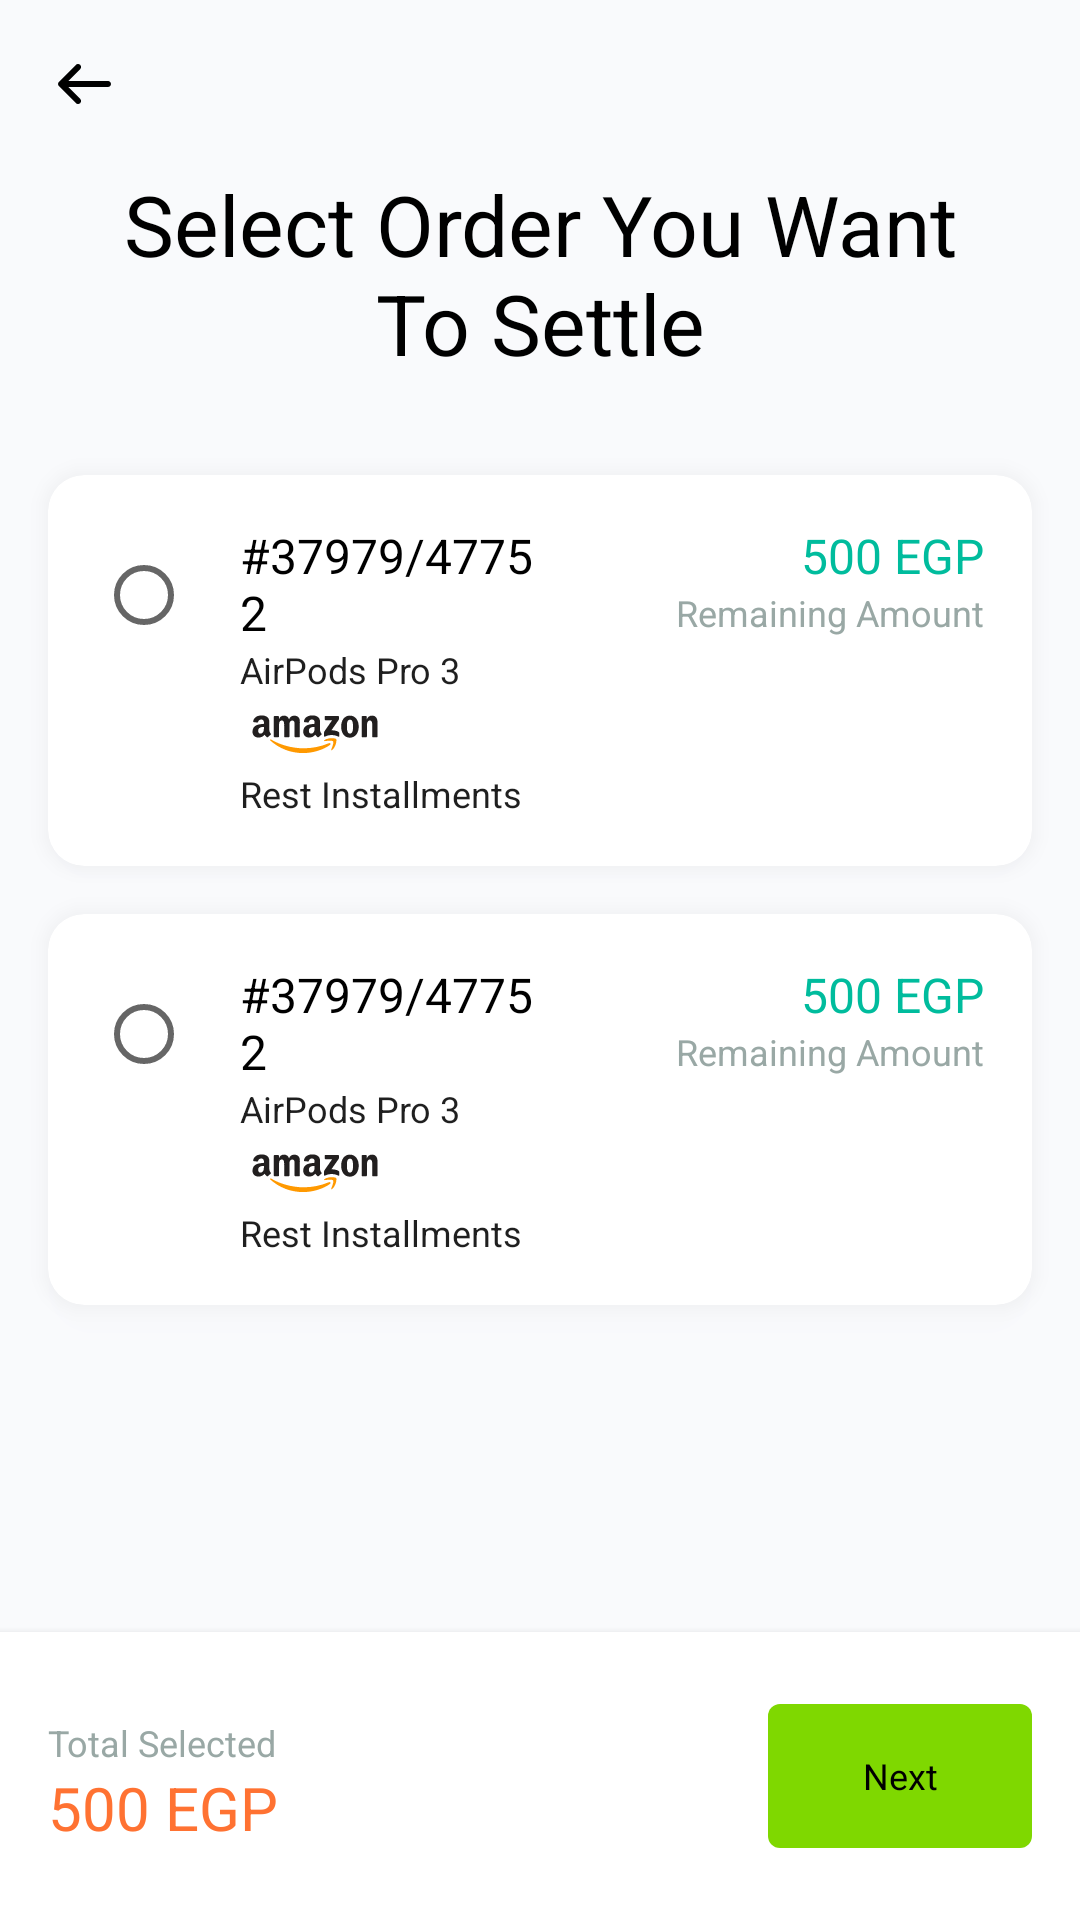

The Android layout XML behind this screen, and the referenced resources:
<!-- AndroidManifest.xml: application theme AppTheme -->
<!-- res/layout/fragment_test_case.xml -->
<?xml version="1.0" encoding="utf-8"?>
<androidx.appcompat.widget.LinearLayoutCompat
    xmlns:android="http://schemas.android.com/apk/res/android"
    xmlns:app="http://schemas.android.com/apk/res-auto"
    android:layout_width="match_parent"
    android:layout_height="match_parent"
    android:background="@color/platinum_50"
    android:orientation="vertical"
    >

    <ScrollView
        android:layout_width="match_parent"
        android:layout_height="0dp"
        android:layout_weight="1"
        android:animateLayoutChanges="true"
        android:background="#F9FAFC"
        android:fillViewport="true"
        >

        <androidx.constraintlayout.widget.ConstraintLayout
            android:layout_width="match_parent"
            android:layout_height="wrap_content"
            android:background="#F9FAFC"
            >

            <androidx.appcompat.widget.AppCompatImageView
                android:id="@+id/ivBack"
                android:layout_width="wrap_content"
                android:layout_height="wrap_content"
                android:background="?android:actionBarItemBackground"
                android:padding="@dimen/spacing_normal_16"
                app:layout_constraintStart_toStartOf="parent"
                app:layout_constraintTop_toTopOf="parent"
                app:srcCompat="@drawable/ic_back"
                />

            <com.google.android.material.textview.MaterialTextView
                android:id="@+id/tvSelectOrderTitle"
                android:layout_width="0dp"
                android:layout_height="wrap_content"
                android:layout_marginHorizontal="@dimen/spacing_large_24"
                android:gravity="center"
                android:text="@string/select_order_you_want_to_settle"
                style="@style/ShahryHeadingLarge"
                app:layout_constraintEnd_toEndOf="parent"
                app:layout_constraintStart_toStartOf="parent"
                app:layout_constraintTop_toBottomOf="@id/ivBack"
                />

            <include
                android:id="@+id/testItemOne"
                layout="@layout/item_test_case"
                android:layout_width="0dp"
                android:layout_height="wrap_content"
                android:layout_marginHorizontal="@dimen/spacing_normal_16"
                android:layout_marginTop="32dp"
                app:layout_constraintEnd_toEndOf="parent"
                app:layout_constraintStart_toStartOf="parent"
                app:layout_constraintTop_toBottomOf="@id/tvSelectOrderTitle"
                />

            <include
                android:id="@+id/testItemTwo"
                layout="@layout/item_test_case"
                android:layout_width="0dp"
                android:layout_height="wrap_content"
                android:layout_marginHorizontal="@dimen/spacing_normal_16"
                android:layout_marginTop="@dimen/spacing_normal_16"
                app:layout_constraintEnd_toEndOf="parent"
                app:layout_constraintStart_toStartOf="parent"
                app:layout_constraintTop_toBottomOf="@id/testItemOne"
                />
        </androidx.constraintlayout.widget.ConstraintLayout>
    </ScrollView>

    <androidx.constraintlayout.widget.ConstraintLayout
        android:layout_width="match_parent"
        android:layout_height="wrap_content"
        android:background="#FFFFFF"
        android:elevation="@dimen/spacing_x_small_4"
        android:paddingHorizontal="@dimen/spacing_normal_16"
        >

        <com.google.android.material.button.MaterialButton
            android:id="@+id/btnNext"
            style="@style/Poc.ButtonStyle"
            android:layout_width="wrap_content"
            android:layout_height="wrap_content"
            android:layout_marginVertical="@dimen/spacing_large_24"
            android:paddingHorizontal="@dimen/spacing_normal_16"
            android:text="@string/next"
            app:layout_constraintBottom_toBottomOf="parent"
            app:layout_constraintEnd_toEndOf="parent"
            app:layout_constraintTop_toTopOf="parent"
            />

        <com.google.android.material.textview.MaterialTextView
            android:id="@+id/tvTotalValue"
            android:layout_width="0dp"
            android:layout_height="wrap_content"
            android:layout_marginEnd="@dimen/spacing_small_8"
            android:text="@string/k_egp"
            android:textColor="#FF7232"
            style="@style/ShahryHeadingMedium"
            app:layout_constraintBottom_toBottomOf="@id/btnNext"
            app:layout_constraintEnd_toStartOf="@id/btnNext"
            app:layout_constraintStart_toStartOf="parent"
            />

        <TextView
            android:id="@+id/lblTotalSelected"
            android:layout_width="wrap_content"
            android:layout_height="wrap_content"
            style="@style/ShahryBodySmall"
            android:text="@string/total_selected"
            android:textColor="#99A8A5"
            app:layout_constraintBottom_toTopOf="@id/tvTotalValue"
            app:layout_constraintStart_toStartOf="@id/tvTotalValue"
            />

    </androidx.constraintlayout.widget.ConstraintLayout>
</androidx.appcompat.widget.LinearLayoutCompat>
<!-- res/layout/item_test_case.xml (included above) -->
<?xml version="1.0" encoding="utf-8"?>
<com.google.android.material.card.MaterialCardView
    xmlns:android="http://schemas.android.com/apk/res/android"
    xmlns:app="http://schemas.android.com/apk/res-auto"
    android:layout_width="match_parent"
    android:layout_height="wrap_content"
    android:layout_marginHorizontal="@dimen/spacing_normal_16"
    android:layout_marginVertical="@dimen/spacing_small_8"
    android:outlineSpotShadowColor="@color/card_shadow_5"
    app:cardCornerRadius="@dimen/spacing_special_12"
    app:cardElevation="15dp"
    >

    <androidx.constraintlayout.widget.ConstraintLayout
        android:layout_width="match_parent"
        android:layout_height="wrap_content"
        android:padding="@dimen/spacing_normal_16"
        >

        <RadioButton
            android:id="@+id/rbCheck"
            android:layout_width="wrap_content"
            android:layout_height="wrap_content"
            app:layout_constraintStart_toStartOf="parent"
            app:layout_constraintTop_toTopOf="parent"
            />

        <com.google.android.material.textview.MaterialTextView
            android:id="@+id/tvOrderNumber"
            style="@style/ShahryTitleMedium"
            android:layout_width="0dp"
            android:layout_height="wrap_content"
            android:text="#37979/47752"
            android:textAlignment="viewStart"
            app:layout_constraintEnd_toStartOf="@id/gl_v_50"
            app:layout_constraintStart_toEndOf="@id/rbCheck"
            app:layout_constraintTop_toTopOf="@id/rbCheck"
            />

        <com.google.android.material.textview.MaterialTextView
            android:id="@+id/tvProduct"
            style="@style/ShahryBodySmall"
            android:layout_width="0dp"
            android:layout_height="wrap_content"
            android:text="AirPods Pro 3"
            android:textAlignment="viewStart"
            android:textColor="#1F1F1F"
            app:layout_constraintEnd_toStartOf="@id/gl_v_50"
            app:layout_constraintStart_toStartOf="@id/tvOrderNumber"
            app:layout_constraintTop_toBottomOf="@id/tvOrderNumber"
            />

        <androidx.constraintlayout.widget.Guideline
            android:id="@+id/gl_v_50"
            android:layout_width="wrap_content"
            android:layout_height="wrap_content"
            android:orientation="vertical"
            app:layout_constraintGuide_percent="0.50"
            />

        <com.google.android.material.textview.MaterialTextView
            android:id="@+id/tvCost"
            style="@style/ShahryHeadingSmall"
            android:layout_width="0dp"
            android:layout_height="wrap_content"
            android:layout_marginStart="@dimen/spacing_small_8"
            android:text="@string/k_egp"
            android:textAlignment="viewEnd"
            android:textColor="#00BC9D"
            app:layout_constraintEnd_toEndOf="parent"
            app:layout_constraintStart_toEndOf="@id/gl_v_50"
            app:layout_constraintTop_toTopOf="@id/tvOrderNumber"
            />

        <com.google.android.material.textview.MaterialTextView
            style="@style/ShahryBodySmall"
            android:layout_width="0dp"
            android:layout_height="wrap_content"
            android:layout_marginStart="@dimen/spacing_small_8"
            android:text="@string/remaining_amount"
            android:textAlignment="viewEnd"
            android:textColor="#99A8A5"
            app:layout_constraintEnd_toEndOf="parent"
            app:layout_constraintStart_toEndOf="@id/gl_v_50"
            app:layout_constraintTop_toBottomOf="@id/tvCost"
            />

        <androidx.appcompat.widget.AppCompatImageView
            android:id="@+id/ivAmazon"
            android:layout_width="wrap_content"
            android:layout_height="wrap_content"
            app:layout_constraintStart_toStartOf="@id/tvOrderNumber"
            app:layout_constraintTop_toBottomOf="@id/tvProduct"
            app:srcCompat="@drawable/ic_amazon"
            />

        <com.google.android.material.textview.MaterialTextView
            style="@style/ShahryBodySmall"
            android:layout_width="0dp"
            android:layout_height="wrap_content"
            android:text="@string/rest_installments"
            android:textAlignment="viewStart"
            android:textColor="#1f1f1f"
            app:layout_constraintEnd_toEndOf="parent"
            app:layout_constraintStart_toStartOf="@id/ivAmazon"
            app:layout_constraintTop_toBottomOf="@id/ivAmazon"
            />
    </androidx.constraintlayout.widget.ConstraintLayout>
</com.google.android.material.card.MaterialCardView>
<!-- resources referenced by this layout -->
<resources>
  <color name="card_shadow_5">#0D797984</color>
  <color name="platinum_50">#FBFBFC</color>
  <dimen name="spacing_large_24">24dp</dimen>
  <dimen name="spacing_normal_16">16dp</dimen>
  <dimen name="spacing_small_8">8dp</dimen>
  <dimen name="spacing_special_12">12dp</dimen>
  <dimen name="spacing_x_small_4">4dp</dimen>
  <string name="k_egp">500 EGP</string>
  <string name="next">Next</string>
  <string name="remaining_amount">Remaining Amount</string>
  <string name="rest_installments">Rest Installments</string>
  <string name="select_order_you_want_to_settle">Select Order You Want To Settle</string>
  <string name="total_selected">Total Selected</string>
  <style name="Poc.ButtonStyle" parent="Widget.MaterialComponents.Button">
          <item name="android:layout_width">wrap_content</item>
          <item name="android:layout_height">@dimen/spacing_normal_16</item>
          <item name="cornerRadius">@dimen/spacing_x_small_4</item>
          <item name="android:insetTop">0dp</item>
          <item name="android:insetBottom">0dp</item>
          <item name="android:textSize">@dimen/font_small</item>
          <item name="backgroundTint">@color/colorAccent</item>
          <item name="android:letterSpacing">0</item>
          <item name="android:stateListAnimator">@null</item>
          <item name="android:textColor">@color/black</item>
          <item name="android:textAppearance">@style/ShahryTitleLarge</item>
      </style>
  <style name="ShahryBodySmall">
          <item name="fontFamily">@font/font_inter_regular</item>
          <item name="android:textSize">@dimen/font_small</item>
          <item name="lineSpacing">@dimen/spacing_x_small_4</item>
      </style>
  <style name="ShahryHeadingLarge">
          <item name="fontFamily">@font/font_inter_semi_bold</item>
          <item name="android:textSize">@dimen/font_heading_large</item>
          <item name="lineSpacing">@dimen/spacing_special_12</item>
      </style>
  <style name="ShahryHeadingMedium">
          <item name="fontFamily">@font/font_inter_regular</item>
          <item name="android:textSize">@dimen/font_heading_medium</item>
          <item name="lineSpacing">@dimen/spacing_small_8</item>
      </style>
  <style name="ShahryHeadingSmall">
          <item name="fontFamily">@font/font_inter_medium</item>
          <item name="android:textSize">@dimen/font_large</item>
          <item name="lineSpacing">@dimen/spacing_small_8</item>
      </style>
  <style name="ShahryTitleMedium">
          <item name="fontFamily">@font/font_inter_semi_bold</item>
          <item name="android:textSize">@dimen/font_large</item>
          <item name="lineSpacing">@dimen/spacing_small_8</item>
      </style>
  <style name="AppTheme" parent="Theme.MaterialComponents.Light.NoActionBar">
          <item name="colorPrimary">@color/colorPrimary</item>
          <item name="colorAccent">@color/colorAccent</item>
          <item name="android:textColor">@color/black</item>
          <item name="android:windowTranslucentStatus">false</item>
          <item name="fontFamily">@font/font_inter</item>
          <item name="colorPrimaryDark">@color/black</item>
      </style>
  <dimen name="font_small">12sp</dimen>
  <color name="colorAccent">@color/lime</color>
  <color name="black">#000000</color>
  <style name="ShahryTitleLarge">
          <item name="fontFamily">@font/font_inter_semi_bold</item>
          <item name="android:textSize">@dimen/font_x_large</item>
          <item name="lineSpacing">@dimen/spacing_special_14</item>
      </style>
  <dimen name="font_heading_large">28sp</dimen>
  <dimen name="font_heading_medium">20sp</dimen>
  <dimen name="font_large">16sp</dimen>
  <color name="colorPrimary">@color/black</color>
  <color name="lime">#7FD800</color>
  <dimen name="font_x_large">18sp</dimen>
  <dimen name="spacing_special_14">14dp</dimen>
</resources>
